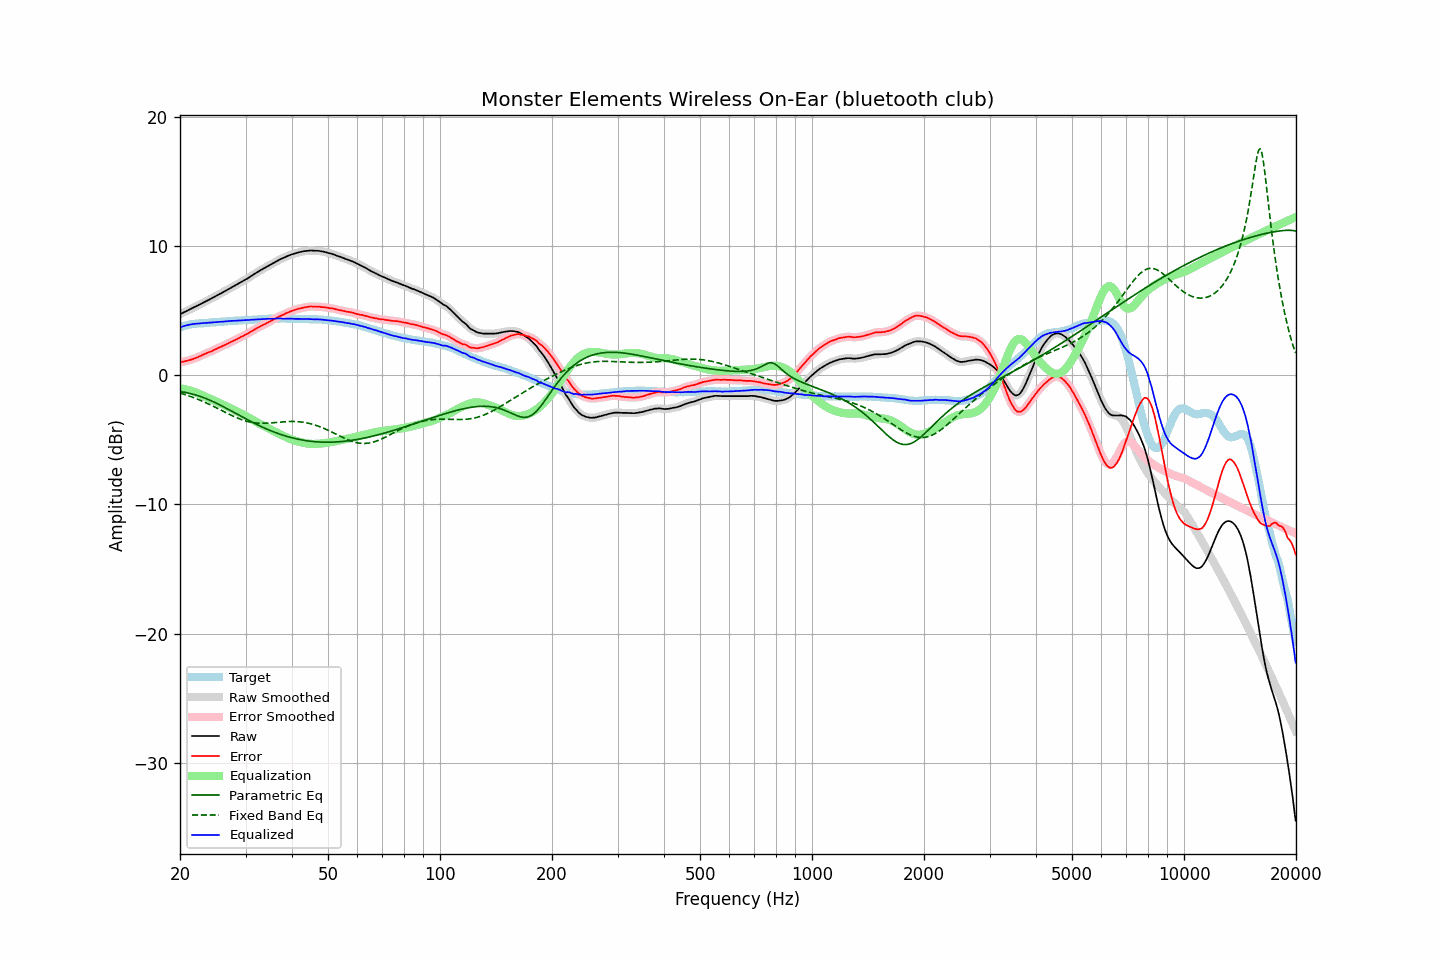

Values plotted in this chart, from the file beside it:
frequency, raw, error, smoothed, error_smoothed, equalization, parametric_eq, fixed_band_eq, equalized_raw, equalized_smoothed, target
20.00, 4.72, 1.01, 4.72, 1.01, -1.01, -1.26, -1.38, 3.71, 3.71, 3.71
20.20, 4.78, 1.03, 4.78, 1.03, -1.03, -1.28, -1.42, 3.75, 3.75, 3.75
20.40, 4.84, 1.05, 4.84, 1.05, -1.05, -1.30, -1.45, 3.79, 3.79, 3.79
20.61, 4.90, 1.08, 4.90, 1.08, -1.08, -1.32, -1.49, 3.82, 3.83, 3.82
20.81, 4.96, 1.10, 4.97, 1.10, -1.11, -1.35, -1.54, 3.86, 3.86, 3.86
21.02, 5.03, 1.13, 5.03, 1.13, -1.14, -1.38, -1.58, 3.90, 3.89, 3.90
21.23, 5.09, 1.17, 5.09, 1.17, -1.17, -1.40, -1.62, 3.92, 3.92, 3.92
21.44, 5.15, 1.21, 5.15, 1.21, -1.21, -1.43, -1.67, 3.94, 3.94, 3.94
21.66, 5.21, 1.25, 5.21, 1.25, -1.25, -1.47, -1.71, 3.96, 3.96, 3.96
21.87, 5.27, 1.30, 5.27, 1.30, -1.30, -1.50, -1.76, 3.98, 3.98, 3.97
22.09, 5.33, 1.34, 5.33, 1.34, -1.35, -1.54, -1.81, 3.99, 3.99, 3.99
22.31, 5.39, 1.39, 5.40, 1.39, -1.40, -1.58, -1.86, 4.00, 4.00, 4.00
22.54, 5.46, 1.45, 5.46, 1.45, -1.45, -1.62, -1.91, 4.01, 4.01, 4.01
22.76, 5.52, 1.50, 5.53, 1.51, -1.51, -1.66, -1.96, 4.02, 4.02, 4.02
22.99, 5.59, 1.57, 5.59, 1.56, -1.56, -1.70, -2.02, 4.03, 4.03, 4.02
23.22, 5.65, 1.62, 5.65, 1.62, -1.61, -1.75, -2.07, 4.04, 4.04, 4.03
23.45, 5.71, 1.67, 5.72, 1.68, -1.67, -1.80, -2.13, 4.04, 4.05, 4.04
23.69, 5.78, 1.73, 5.78, 1.73, -1.72, -1.85, -2.18, 4.06, 4.05, 4.05
23.92, 5.84, 1.78, 5.84, 1.78, -1.78, -1.90, -2.24, 4.06, 4.06, 4.06
24.16, 5.90, 1.82, 5.91, 1.83, -1.83, -1.96, -2.30, 4.07, 4.07, 4.08
24.40, 5.97, 1.87, 5.97, 1.88, -1.89, -2.01, -2.36, 4.09, 4.08, 4.10
24.65, 6.04, 1.95, 6.04, 1.94, -1.94, -2.07, -2.42, 4.10, 4.10, 4.09
24.89, 6.10, 2.00, 6.11, 2.00, -2.00, -2.13, -2.48, 4.10, 4.11, 4.10
25.14, 6.17, 2.06, 6.18, 2.06, -2.06, -2.19, -2.55, 4.12, 4.12, 4.11
25.39, 6.24, 2.12, 6.24, 2.12, -2.12, -2.25, -2.61, 4.13, 4.13, 4.12
25.65, 6.31, 2.17, 6.31, 2.17, -2.18, -2.31, -2.67, 4.14, 4.13, 4.14
25.91, 6.37, 2.23, 6.38, 2.23, -2.23, -2.38, -2.74, 4.14, 4.14, 4.14
26.16, 6.44, 2.29, 6.44, 2.29, -2.29, -2.44, -2.80, 4.15, 4.15, 4.15
26.43, 6.51, 2.35, 6.51, 2.35, -2.35, -2.51, -2.86, 4.16, 4.16, 4.16
26.69, 6.58, 2.41, 6.58, 2.41, -2.41, -2.57, -2.93, 4.18, 4.18, 4.17
26.96, 6.65, 2.46, 6.65, 2.46, -2.47, -2.64, -2.99, 4.19, 4.19, 4.19
27.23, 6.72, 2.52, 6.72, 2.53, -2.53, -2.71, -3.05, 4.20, 4.20, 4.20
27.50, 6.79, 2.59, 6.79, 2.59, -2.59, -2.77, -3.11, 4.21, 4.20, 4.20
27.77, 6.85, 2.65, 6.86, 2.65, -2.65, -2.84, -3.17, 4.21, 4.21, 4.20
28.05, 6.92, 2.70, 6.92, 2.71, -2.71, -2.91, -3.22, 4.21, 4.21, 4.22
28.33, 6.99, 2.77, 6.99, 2.77, -2.77, -2.98, -3.28, 4.22, 4.22, 4.22
28.62, 7.06, 2.83, 7.07, 2.84, -2.83, -3.05, -3.33, 4.23, 4.23, 4.23
28.90, 7.14, 2.90, 7.14, 2.90, -2.90, -3.11, -3.38, 4.25, 4.24, 4.24
29.19, 7.21, 2.97, 7.21, 2.96, -2.96, -3.18, -3.42, 4.25, 4.25, 4.24
29.48, 7.28, 3.01, 7.28, 3.02, -3.02, -3.25, -3.47, 4.26, 4.26, 4.27
29.78, 7.35, 3.09, 7.35, 3.09, -3.09, -3.32, -3.51, 4.26, 4.26, 4.26
30.08, 7.42, 3.15, 7.42, 3.15, -3.15, -3.38, -3.55, 4.27, 4.27, 4.27
30.38, 7.49, 3.22, 7.49, 3.22, -3.22, -3.45, -3.58, 4.27, 4.27, 4.27
30.68, 7.57, 3.28, 7.57, 3.29, -3.29, -3.51, -3.61, 4.28, 4.28, 4.29
30.99, 7.65, 3.36, 7.65, 3.36, -3.36, -3.58, -3.63, 4.29, 4.29, 4.29
31.30, 7.73, 3.44, 7.73, 3.43, -3.44, -3.64, -3.66, 4.30, 4.30, 4.29
31.61, 7.81, 3.51, 7.81, 3.51, -3.51, -3.70, -3.68, 4.30, 4.31, 4.30
31.93, 7.89, 3.58, 7.89, 3.58, -3.58, -3.77, -3.69, 4.31, 4.31, 4.31
32.24, 7.97, 3.66, 7.97, 3.65, -3.65, -3.83, -3.70, 4.32, 4.32, 4.31
32.57, 8.04, 3.71, 8.05, 3.72, -3.72, -3.89, -3.71, 4.32, 4.33, 4.33
32.89, 8.12, 3.79, 8.12, 3.79, -3.78, -3.95, -3.72, 4.34, 4.34, 4.33
33.22, 8.19, 3.85, 8.19, 3.85, -3.85, -4.00, -3.72, 4.34, 4.34, 4.34
33.55, 8.26, 3.91, 8.26, 3.91, -3.91, -4.06, -3.72, 4.35, 4.35, 4.35
33.89, 8.33, 3.97, 8.33, 3.97, -3.98, -4.12, -3.71, 4.36, 4.36, 4.36
34.23, 8.40, 4.04, 8.40, 4.04, -4.04, -4.17, -3.71, 4.36, 4.36, 4.36
34.57, 8.47, 4.10, 8.47, 4.10, -4.11, -4.22, -3.70, 4.37, 4.37, 4.37
34.92, 8.54, 4.17, 8.54, 4.17, -4.17, -4.28, -3.69, 4.37, 4.37, 4.37
35.27, 8.61, 4.23, 8.61, 4.23, -4.24, -4.33, -3.68, 4.37, 4.38, 4.38
35.62, 8.68, 4.30, 8.68, 4.30, -4.30, -4.37, -3.67, 4.38, 4.38, 4.38
35.97, 8.75, 4.37, 8.75, 4.37, -4.37, -4.42, -3.66, 4.38, 4.39, 4.38
... 635 more rows
